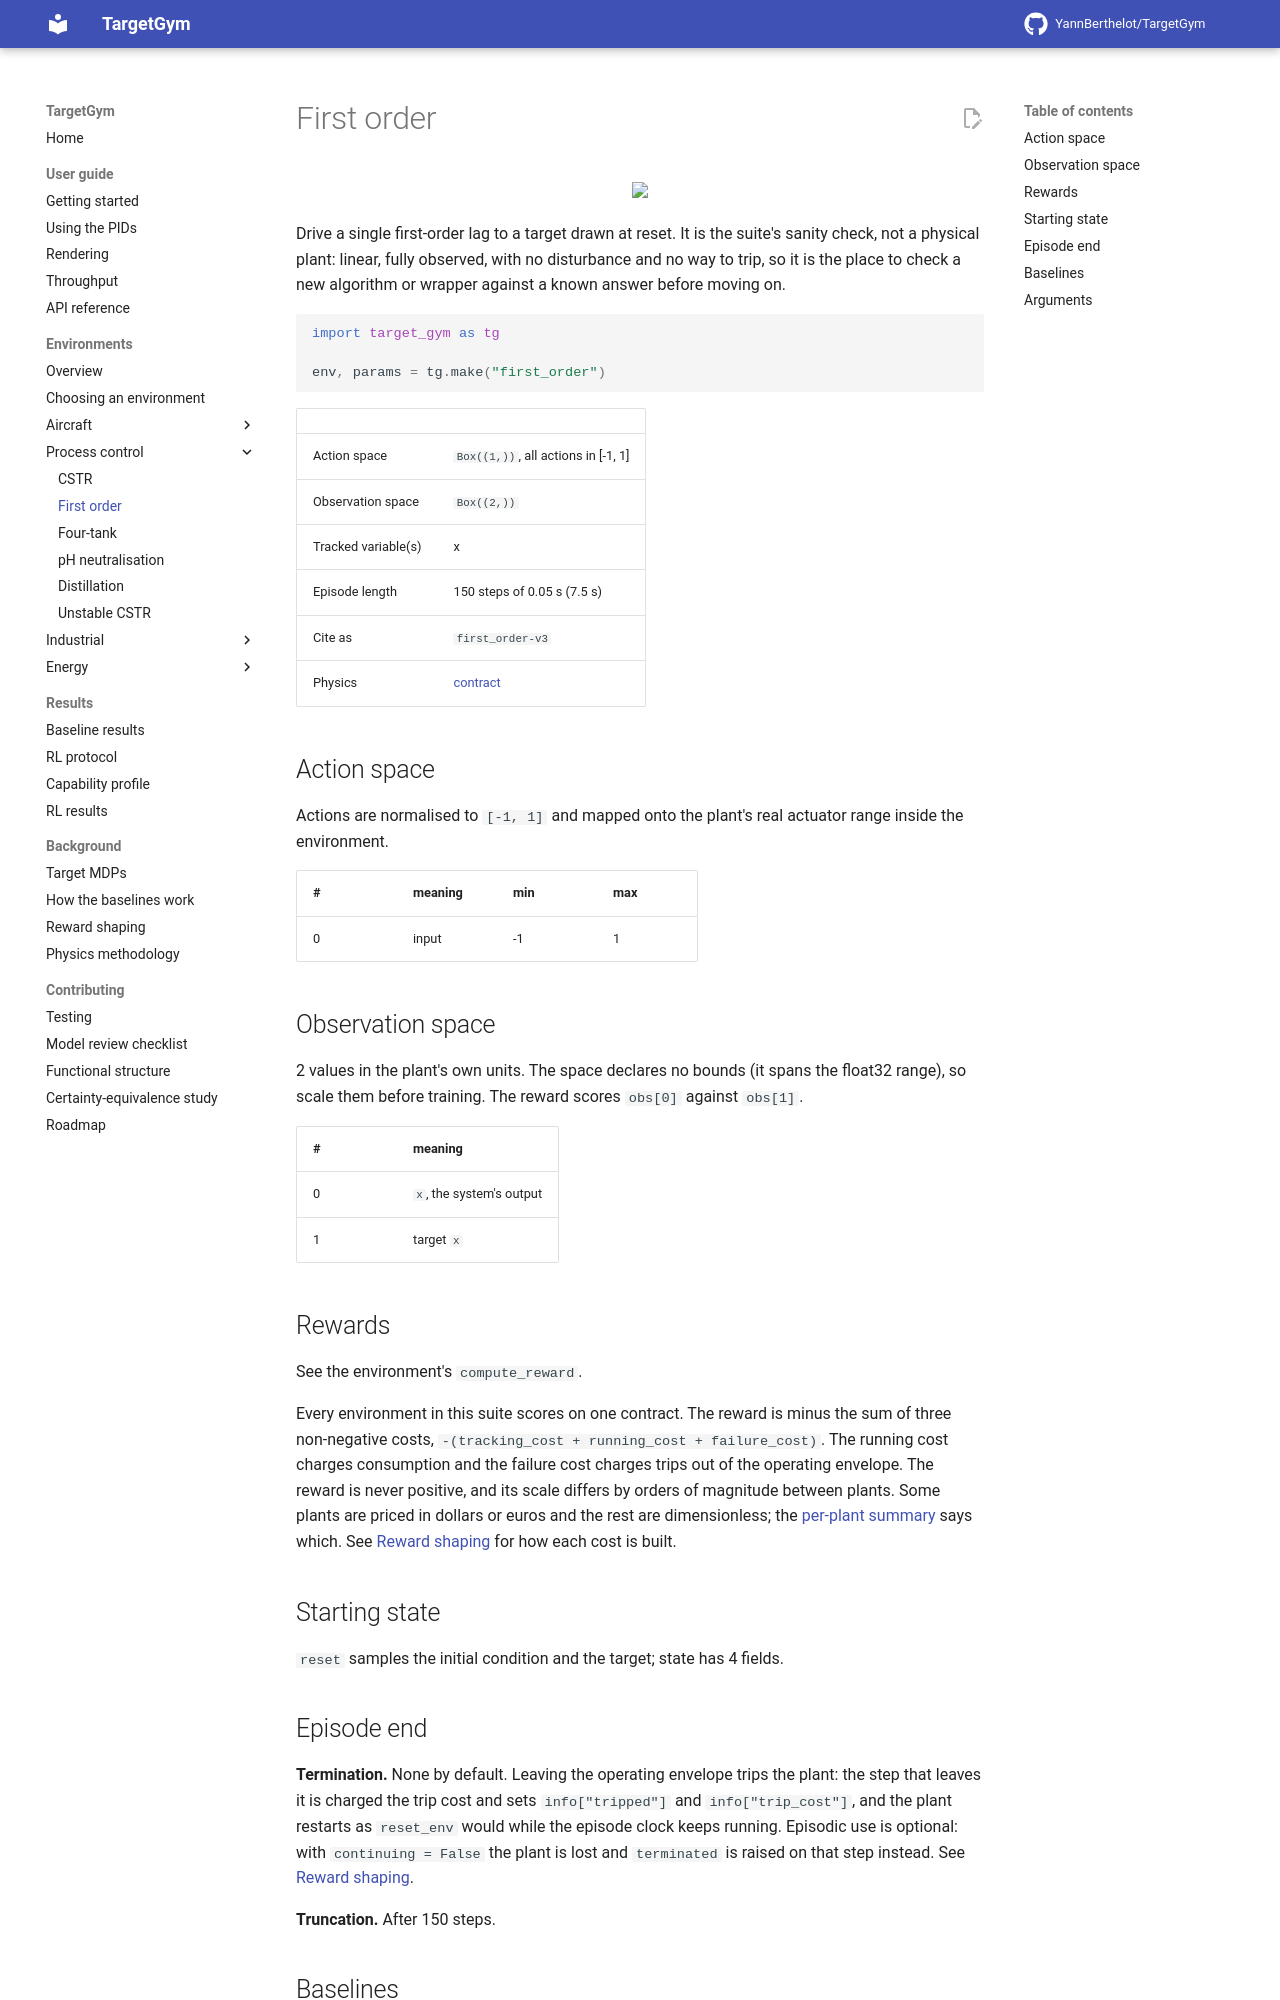

repository: YannBerthelot/TargetGym · page: dev/environments/first_order/index.html · generator: mkdocs

# First order

<p align="center"><img src="../../videos/first_order/pid_output.gif" width="480px"/></p>

Drive a single first-order lag to a target drawn at reset. It is the suite's sanity check, not a physical plant: linear, fully observed, with no disturbance and no way to trip, so it is the place to check a new algorithm or wrapper against a known answer before moving on.

```python
import target_gym as tg

env, params = tg.make("first_order")
```

| | |
|---|---|
| Action space | `Box((1,))`, all actions in [-1, 1] |
| Observation space | `Box((2,))` |
| Tracked variable(s) | x |
| Episode length | 150 steps of 0.05 s (7.5 s) |
| Cite as | `first_order-v3` |
| Physics | [contract](https://github.com/YannBerthelot/TargetGym/blob/main/src/target_gym/pc_gym/first_order/PHYSICS.md) |

## Action space

Actions are normalised to `[-1, 1]` and mapped onto the plant's real
actuator range inside the environment.

| # | meaning | min | max |
|---|---|---|---|
| 0 | input | -1 | 1 |

## Observation space

2 values in the plant's own units. The space declares no bounds (it spans the float32 range), so scale them before training. The reward scores `obs[0]` against `obs[1]`.

| # | meaning |
|---|---|
| 0 | `x`, the system's output |
| 1 | target `x` |

## Rewards

See the environment's `compute_reward`.

Every environment in this suite scores on one contract. The reward is
minus the sum of three non-negative costs,
`-(tracking_cost + running_cost + failure_cost)`. The running cost
charges consumption and the failure cost charges trips out of the
operating envelope. The reward is never positive, and its scale differs
by orders of magnitude between plants. Some plants are
priced in dollars or euros and the rest are dimensionless; the
[per-plant summary](../reward-shaping.md#per-plant-summary) says which.
See [Reward shaping](../reward-shaping.md) for how each cost is built.

## Starting state

`reset` samples the initial condition and the target; state has 4 fields.
